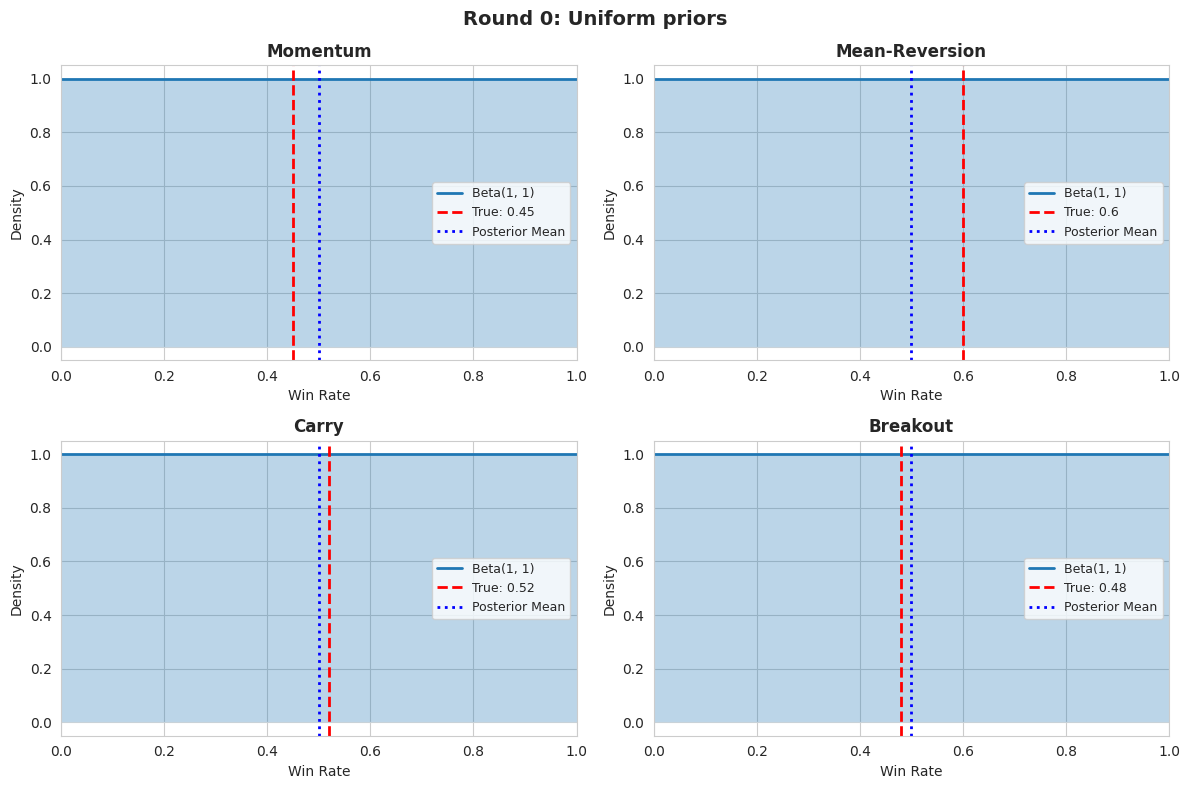
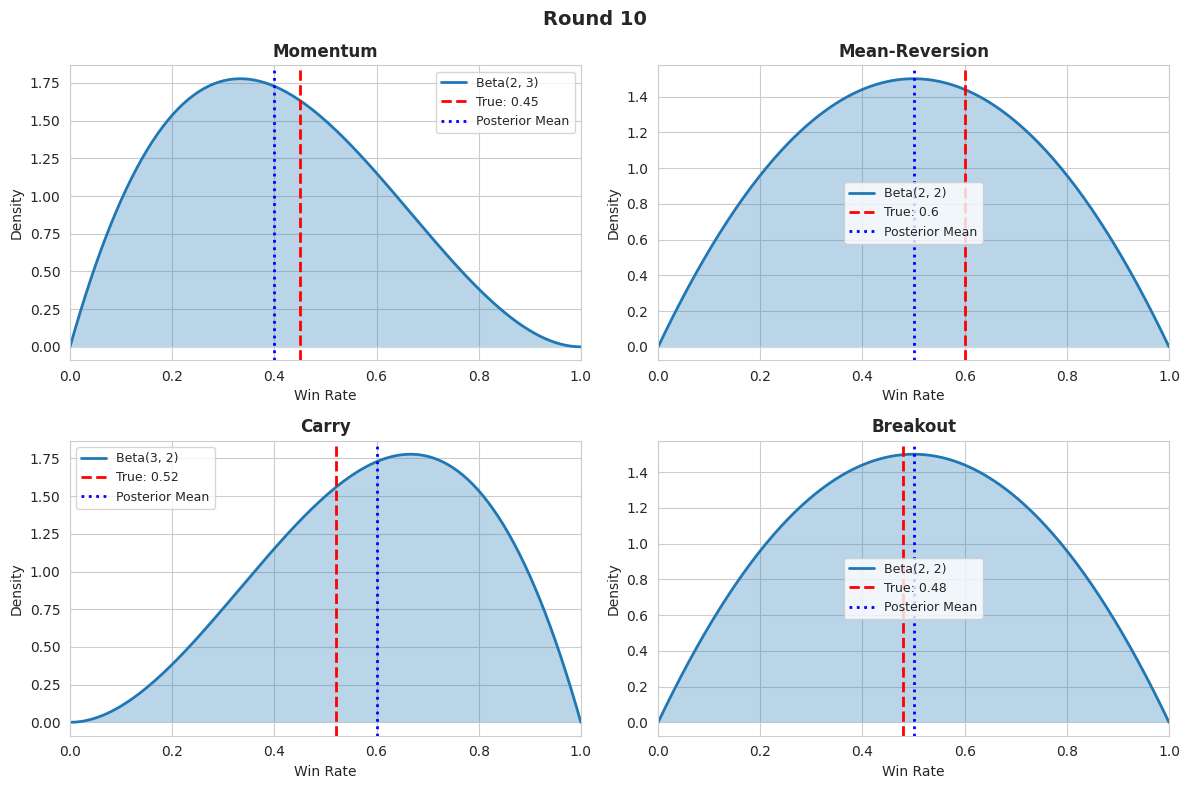
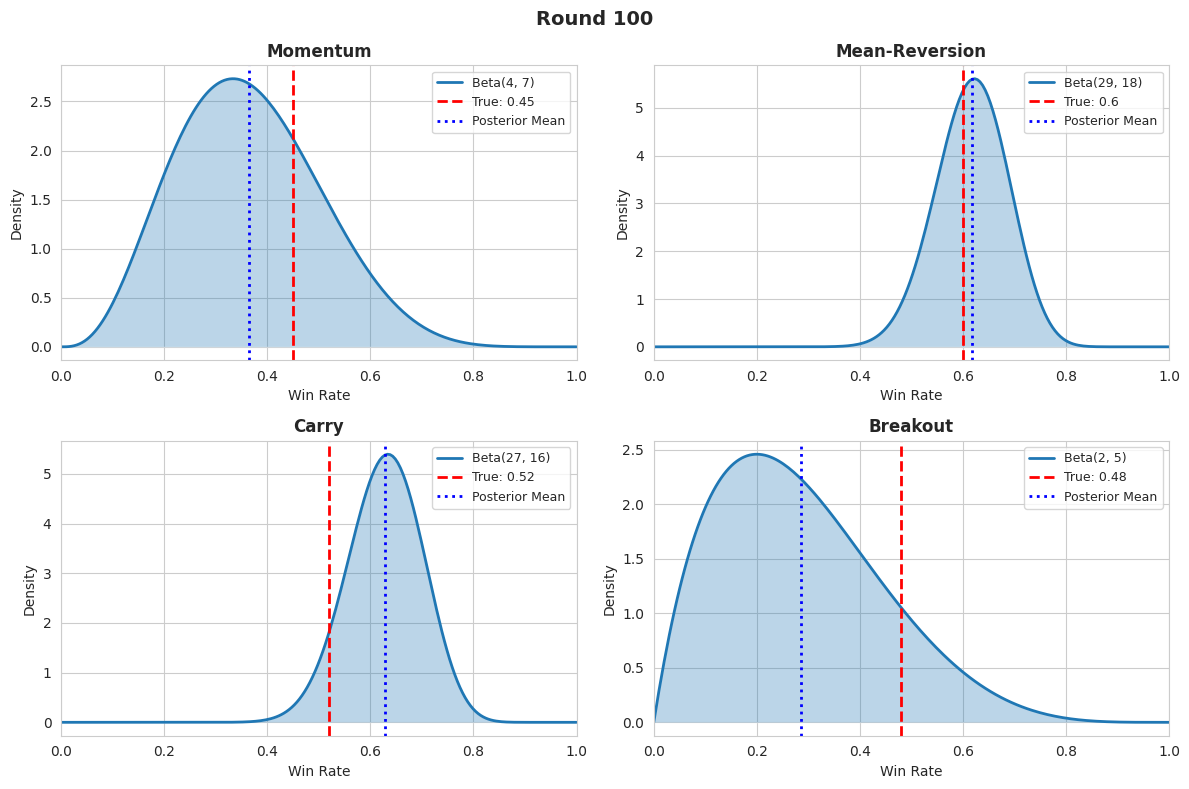
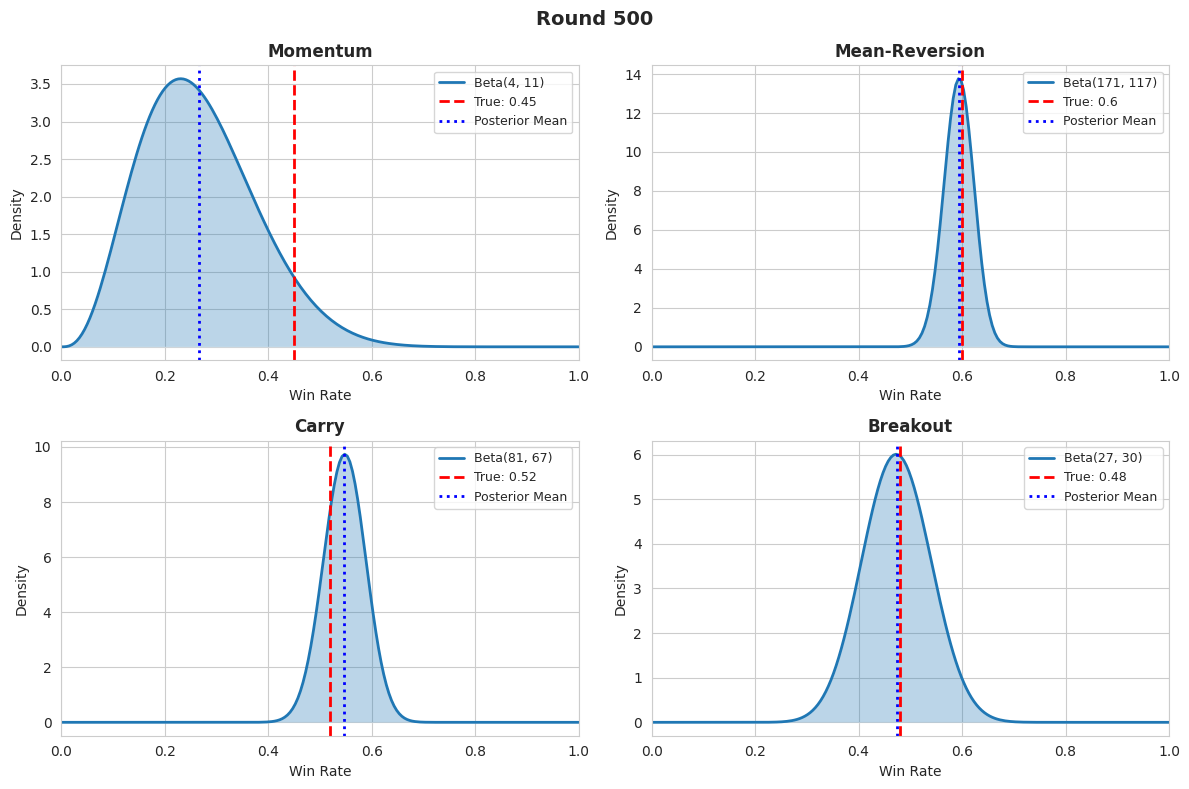
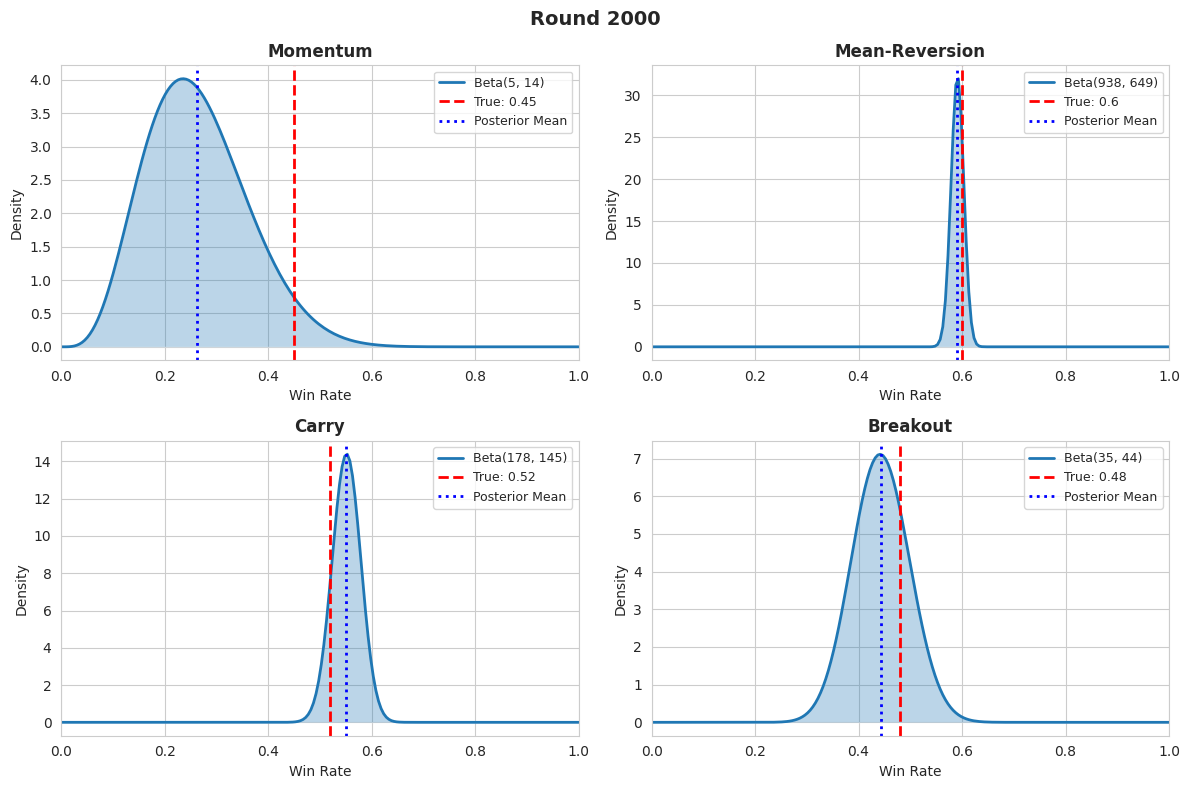
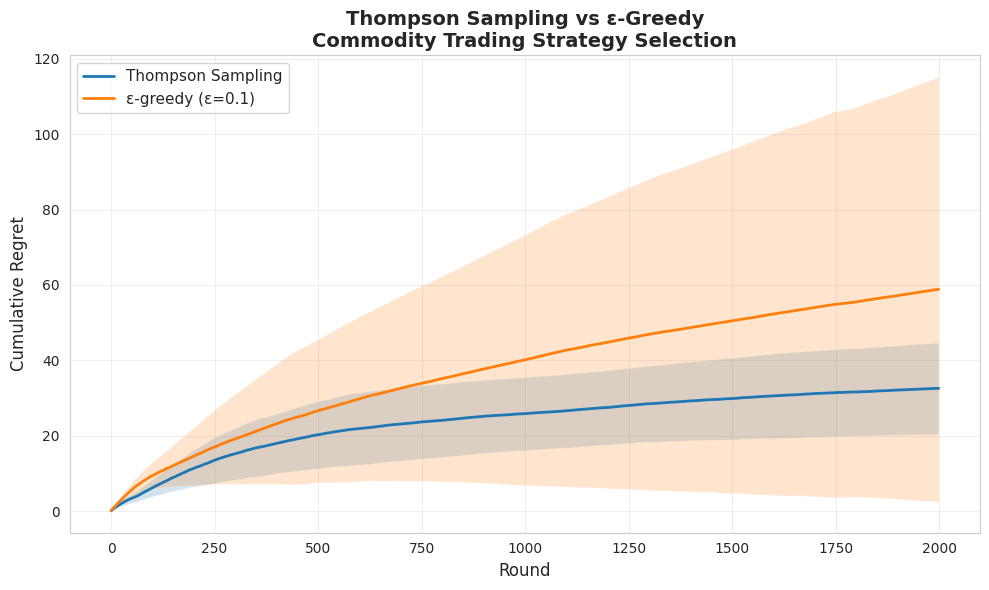

The script that saved these images, in order:
import numpy as np
import matplotlib.pyplot as plt
from scipy.stats import beta
import seaborn as sns

sns.set_style('whitegrid')
np.random.seed(42)

# 4 commodity trading strategies with unknown win rates
true_probs = np.array([0.45, 0.60, 0.52, 0.48])
strategy_names = ['Momentum', 'Mean-Reversion', 'Carry', 'Breakout']

# Thompson Sampling: Maintain Beta posteriors
alpha = np.ones(4)  # Successes + 1 (prior)
beta_param = np.ones(4)  # Failures + 1 (prior)

# Run 100 rounds
for t in range(100):
    # Sample from each posterior
    samples = np.random.beta(alpha, beta_param)
    
    # Pick strategy with highest sample
    strategy = np.argmax(samples)
    
    # Observe outcome (1 = win, 0 = loss)
    reward = np.random.binomial(1, true_probs[strategy])
    
    # Update posterior
    if reward == 1:
        alpha[strategy] += 1
    else:
        beta_param[strategy] += 1

print("After 100 rounds:")
for i, name in enumerate(strategy_names):
    posterior_mean = alpha[i] / (alpha[i] + beta_param[i])
    print(f"{name:15s}: True={true_probs[i]:.2f}, Learned={posterior_mean:.2f}, Pulls={int(alpha[i] + beta_param[i] - 2)}")

best_strategy = np.argmax(alpha / (alpha + beta_param))
print(f"\nBest strategy identified: {strategy_names[best_strategy]}")

def plot_posteriors(alpha, beta_param, strategy_names, true_probs, title):
    """Plot Beta posteriors for all strategies."""
    fig, axes = plt.subplots(2, 2, figsize=(12, 8))
    axes = axes.flatten()
    
    x = np.linspace(0, 1, 200)
    
    for i, (ax, name) in enumerate(zip(axes, strategy_names)):
        y = beta.pdf(x, alpha[i], beta_param[i])
        ax.fill_between(x, y, alpha=0.3)
        ax.plot(x, y, linewidth=2, label=f'Beta({int(alpha[i])}, {int(beta_param[i])})')
        ax.axvline(true_probs[i], color='red', linestyle='--', linewidth=2, label=f'True: {true_probs[i]}')
        ax.axvline(alpha[i]/(alpha[i]+beta_param[i]), color='blue', linestyle=':', linewidth=2, label='Posterior Mean')
        ax.set_title(f'{name}', fontsize=12, fontweight='bold')
        ax.set_xlabel('Win Rate')
        ax.set_ylabel('Density')
        ax.legend(fontsize=9)
        ax.set_xlim(0, 1)
    
    plt.suptitle(title, fontsize=14, fontweight='bold')
    plt.tight_layout()
    plt.show()

# Run Thompson Sampling and snapshot posteriors at key rounds
alpha = np.ones(4)
beta_param = np.ones(4)
snapshots = [10, 100, 500, 2000]
snapshot_idx = 0

# Initial state
plot_posteriors(alpha, beta_param, strategy_names, true_probs, "Round 0: Uniform priors")

for t in range(1, 2001):
    samples = np.random.beta(alpha, beta_param)
    strategy = np.argmax(samples)
    reward = np.random.binomial(1, true_probs[strategy])
    
    if reward == 1:
        alpha[strategy] += 1
    else:
        beta_param[strategy] += 1
    
    # Plot at snapshot rounds
    if snapshot_idx < len(snapshots) and t == snapshots[snapshot_idx]:
        plot_posteriors(alpha, beta_param, strategy_names, true_probs, f"Round {t}")
        snapshot_idx += 1

def run_thompson_sampling(true_probs, T=2000):
    """Run Thompson Sampling and return regret."""
    K = len(true_probs)
    alpha = np.ones(K)
    beta_param = np.ones(K)
    regret = np.zeros(T)
    optimal_reward = np.max(true_probs)
    
    for t in range(T):
        samples = np.random.beta(alpha, beta_param)
        arm = np.argmax(samples)
        reward = np.random.binomial(1, true_probs[arm])
        
        if reward == 1:
            alpha[arm] += 1
        else:
            beta_param[arm] += 1
        
        regret[t] = optimal_reward - true_probs[arm]
    
    return np.cumsum(regret)

def run_epsilon_greedy(true_probs, epsilon=0.1, T=2000):
    """Run ε-greedy and return regret."""
    K = len(true_probs)
    counts = np.zeros(K)
    values = np.zeros(K)
    regret = np.zeros(T)
    optimal_reward = np.max(true_probs)
    
    for t in range(T):
        if np.random.random() < epsilon:
            arm = np.random.randint(K)  # Explore
        else:
            arm = np.argmax(values)  # Exploit
        
        reward = np.random.binomial(1, true_probs[arm])
        counts[arm] += 1
        values[arm] += (reward - values[arm]) / counts[arm]
        regret[t] = optimal_reward - true_probs[arm]
    
    return np.cumsum(regret)

# Run both algorithms 20 times and average
n_runs = 20
ts_regrets = np.zeros((n_runs, 2000))
eg_regrets = np.zeros((n_runs, 2000))

for i in range(n_runs):
    ts_regrets[i] = run_thompson_sampling(true_probs)
    eg_regrets[i] = run_epsilon_greedy(true_probs)

# Plot
plt.figure(figsize=(10, 6))
plt.plot(ts_regrets.mean(axis=0), label='Thompson Sampling', linewidth=2)
plt.fill_between(range(2000), 
                 ts_regrets.mean(axis=0) - ts_regrets.std(axis=0),
                 ts_regrets.mean(axis=0) + ts_regrets.std(axis=0),
                 alpha=0.2)
plt.plot(eg_regrets.mean(axis=0), label='ε-greedy (ε=0.1)', linewidth=2)
plt.fill_between(range(2000),
                 eg_regrets.mean(axis=0) - eg_regrets.std(axis=0),
                 eg_regrets.mean(axis=0) + eg_regrets.std(axis=0),
                 alpha=0.2)
plt.xlabel('Round', fontsize=12)
plt.ylabel('Cumulative Regret', fontsize=12)
plt.title('Thompson Sampling vs ε-Greedy\nCommodity Trading Strategy Selection', fontsize=14, fontweight='bold')
plt.legend(fontsize=11)
plt.grid(alpha=0.3)
plt.tight_layout()
plt.show()

print(f"Final regret (avg over {n_runs} runs):")
print(f"Thompson Sampling: {ts_regrets.mean(axis=0)[-1]:.1f}")
print(f"ε-greedy:          {eg_regrets.mean(axis=0)[-1]:.1f}")

# EXPERIMENT 1: Change true probabilities
# Make them very close together — harder problem
true_probs_hard = np.array([0.48, 0.50, 0.49, 0.48])

# How much longer does it take to identify the best?
# Try running Thompson Sampling with true_probs_hard

# EXPERIMENT 2: Different priors
# Optimistic prior: Beta(5, 1) — assume everything works well
# Pessimistic prior: Beta(1, 5) — assume everything fails
# How does this affect early exploration?

# EXPERIMENT 3: Strong prior that's WRONG
# Start with Beta(10, 10) for all arms (prior belief: 50% win rate)
# But true win rates are [0.3, 0.6, 0.4, 0.45]
# How many rounds to overcome the wrong prior?

# YOUR CODE HERE
# Uncomment and modify:

# alpha_optimistic = np.ones(4) * 5
# beta_optimistic = np.ones(4)
# # ... run Thompson Sampling with these priors ...
